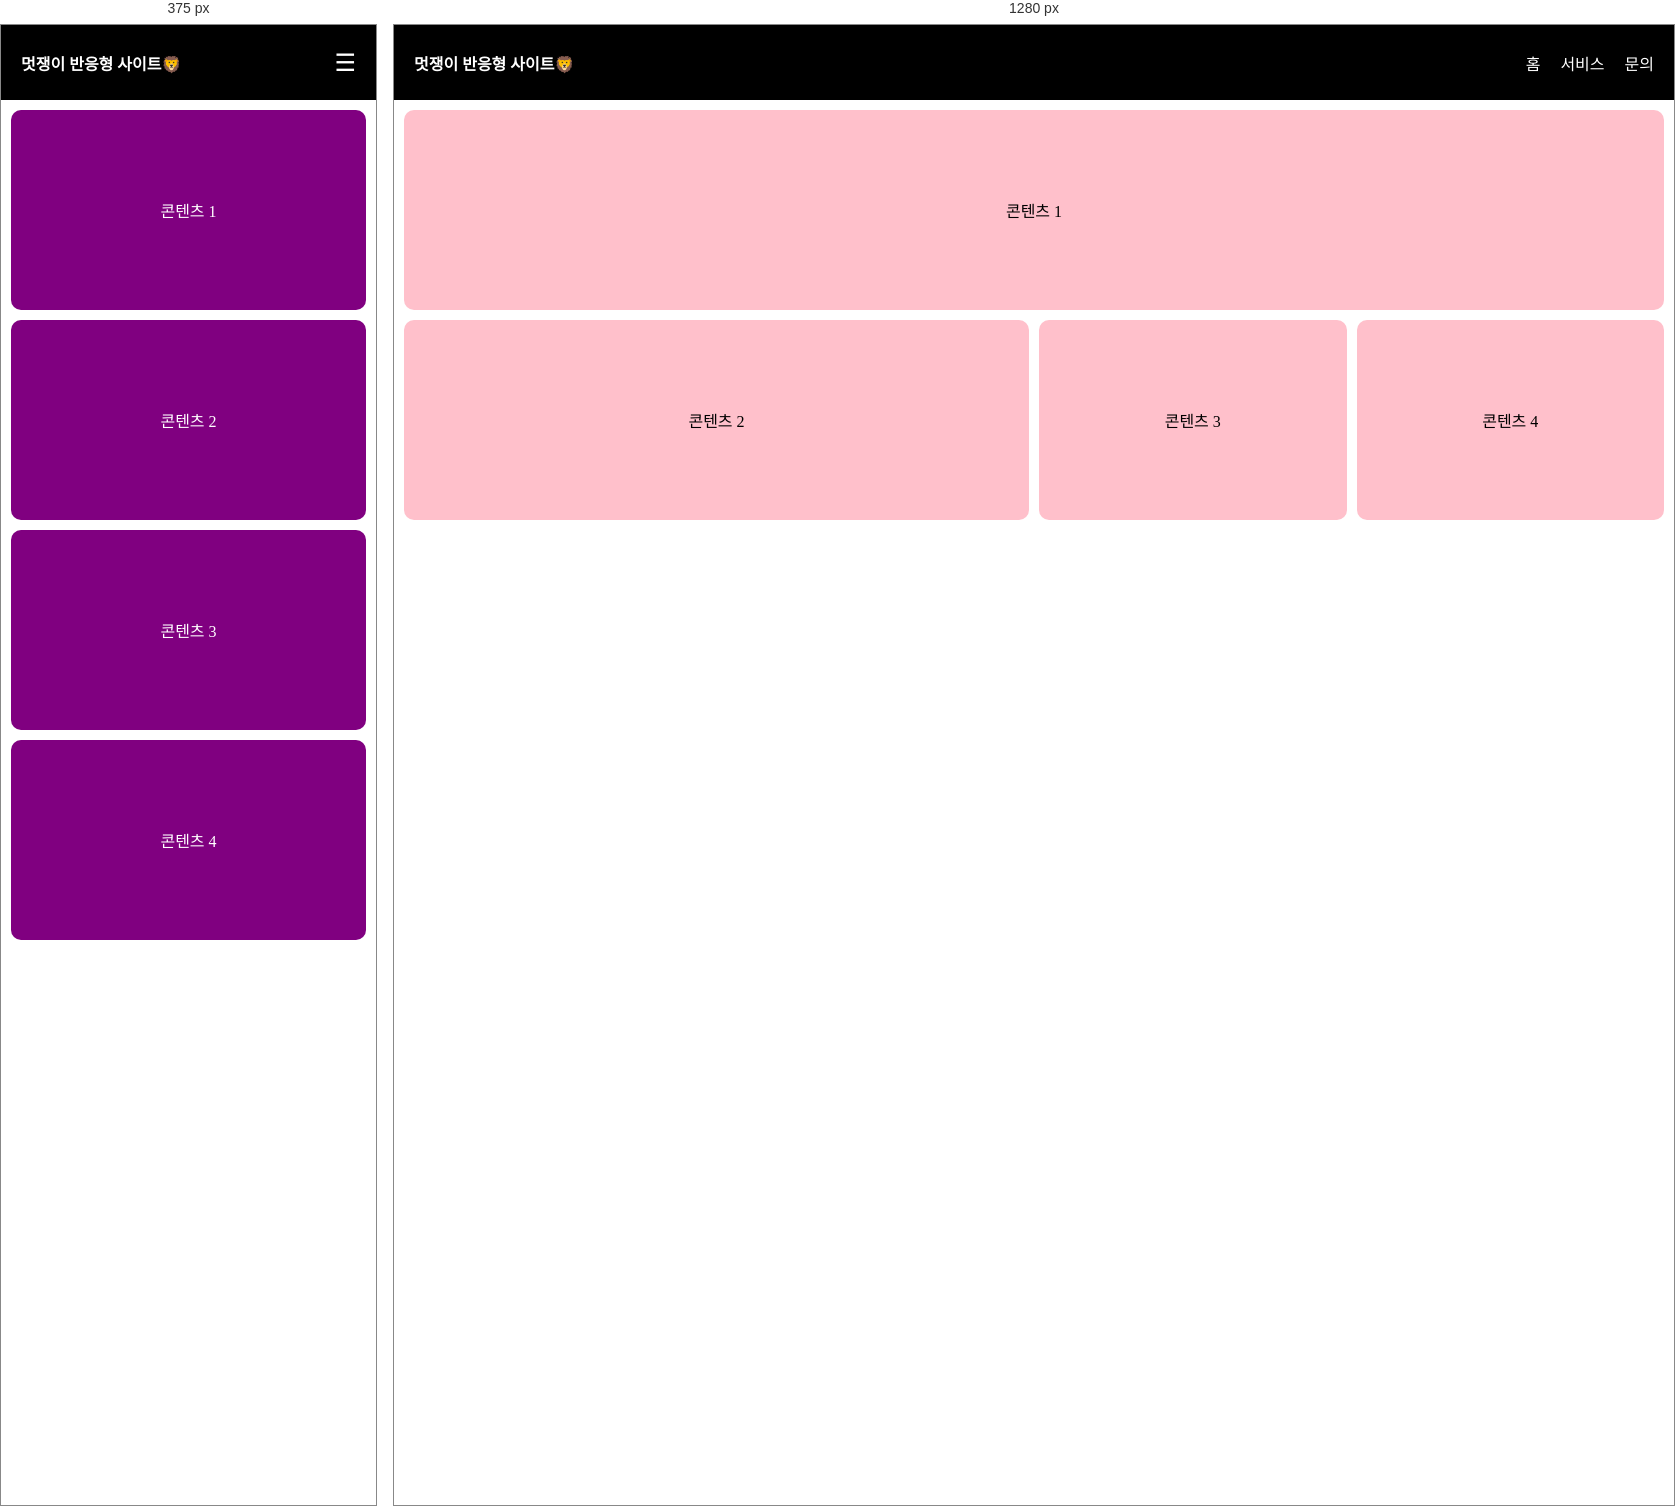
Rendered at 375 px and 1280 px, left to right.

<!-- file: step3.html -->
<!doctype html>
<html lang="ko">
  <head>
    <meta charset="UTF-8" />
    <meta name="viewport" content="width=device-width, initial-scale=1.0" />
    <title>3단계: 애니메이션 적용</title>
    <link rel="stylesheet" href="header.css" />
    <link rel="stylesheet" href="style.css" />
    <link rel="stylesheet" href="animation.css" />
  </head>
  <body>
    <header>
      <div class="logo">멋쟁이 반응형 사이트🦁</div>
      <div class="nav">
        <div>홈</div>
        <div>서비스</div>
        <div>문의</div>
      </div>
      <div class="menu-icon">☰</div>
    </header>

    <div class="container">
      <div class="box">콘텐츠 1</div>
      <div class="box">콘텐츠 2</div>
      <div class="box">콘텐츠 3</div>
      <div class="box">콘텐츠 4</div>
    </div>
  </body>
</html>


/* @media block from style.css */
@media (max-width: 768px){
    .box{
        background-color: purple;
        color: white;
    }
    .container{
        display: flex;
        flex-direction: column;
    }

    .nav{
        display: none;
    }

    .menu-icon{
        display: block;
    }
    }